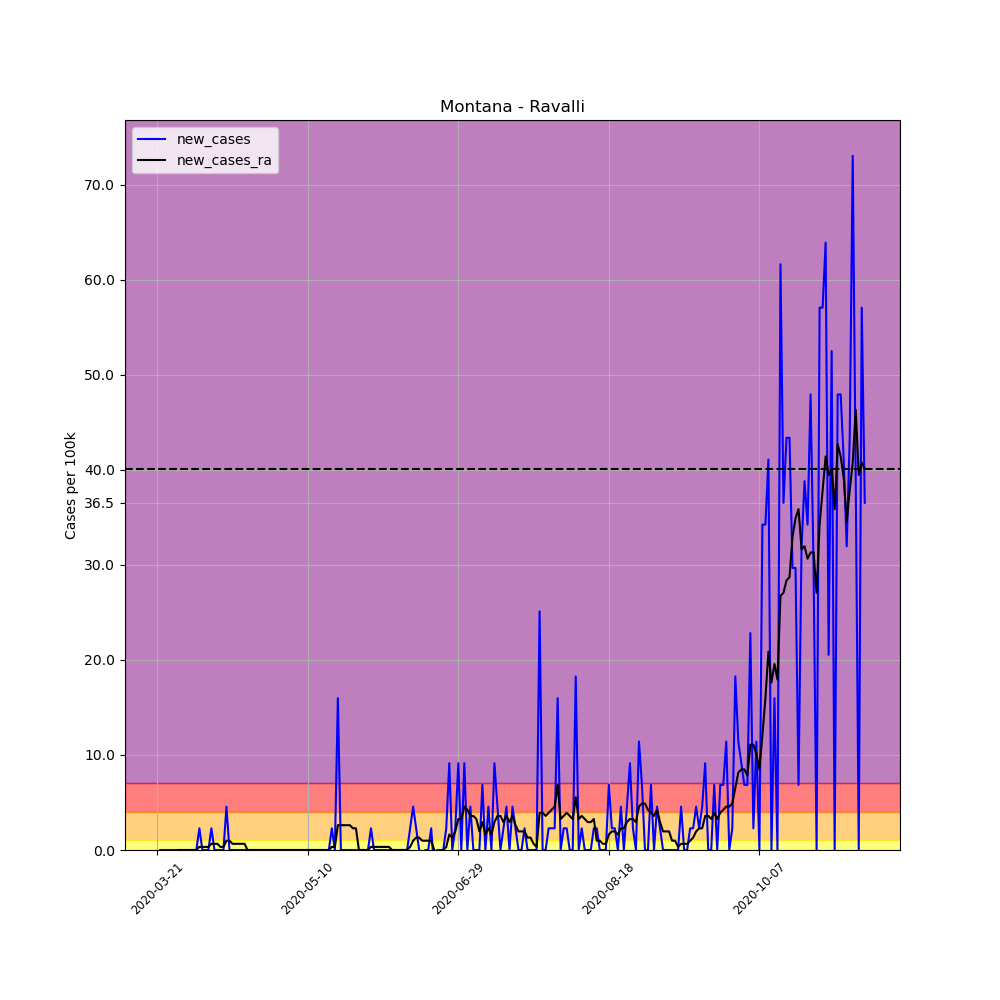

Source data for this figure (header and first rows):
, date, county, state, fips, cases, deaths, COUNTY, STNAME, CTYNAME, POPESTIMATE2019, per_100k, per_100k_ra, new_cases, new_cases_ra
235608, 2020-03-21, Ravalli, Montana, 30081, 1, 0, 81, Montana, Ravalli, 43806, 2.283, , , 
235609, 2020-03-22, Ravalli, Montana, 30081, 1, 0, 81, Montana, Ravalli, 43806, 2.283, , 0.0, 
235610, 2020-03-23, Ravalli, Montana, 30081, 1, 0, 81, Montana, Ravalli, 43806, 2.283, , 0.0, 
235611, 2020-03-24, Ravalli, Montana, 30081, 1, 0, 81, Montana, Ravalli, 43806, 2.283, , 0.0, 
235612, 2020-03-25, Ravalli, Montana, 30081, 1, 0, 81, Montana, Ravalli, 43806, 2.283, , 0.0, 
235613, 2020-03-26, Ravalli, Montana, 30081, 1, 0, 81, Montana, Ravalli, 43806, 2.283, , 0.0, 
235614, 2020-03-27, Ravalli, Montana, 30081, 1, 0, 81, Montana, Ravalli, 43806, 2.283, 2.283, 0.0, 
235615, 2020-03-28, Ravalli, Montana, 30081, 1, 0, 81, Montana, Ravalli, 43806, 2.283, 2.283, 0.0, 0.0
235616, 2020-03-29, Ravalli, Montana, 30081, 1, 0, 81, Montana, Ravalli, 43806, 2.283, 2.283, 0.0, 0.0
235617, 2020-03-30, Ravalli, Montana, 30081, 1, 0, 81, Montana, Ravalli, 43806, 2.283, 2.283, 0.0, 0.0
235618, 2020-03-31, Ravalli, Montana, 30081, 1, 0, 81, Montana, Ravalli, 43806, 2.283, 2.283, 0.0, 0.0
235619, 2020-04-01, Ravalli, Montana, 30081, 1, 0, 81, Montana, Ravalli, 43806, 2.283, 2.283, 0.0, 0.0
235620, 2020-04-02, Ravalli, Montana, 30081, 1, 0, 81, Montana, Ravalli, 43806, 2.283, 2.283, 0.0, 0.0
235621, 2020-04-03, Ravalli, Montana, 30081, 1, 0, 81, Montana, Ravalli, 43806, 2.283, 2.283, 0.0, 0.0
235622, 2020-04-04, Ravalli, Montana, 30081, 2, 0, 81, Montana, Ravalli, 43806, 4.566, 2.609, 2.283, 0.3261
235623, 2020-04-05, Ravalli, Montana, 30081, 2, 0, 81, Montana, Ravalli, 43806, 4.566, 2.935, 0.0, 0.3261
235624, 2020-04-06, Ravalli, Montana, 30081, 2, 0, 81, Montana, Ravalli, 43806, 4.566, 3.261, 0.0, 0.3261
235625, 2020-04-07, Ravalli, Montana, 30081, 2, 0, 81, Montana, Ravalli, 43806, 4.566, 3.587, 0.0, 0.3261
235626, 2020-04-08, Ravalli, Montana, 30081, 3, 0, 81, Montana, Ravalli, 43806, 6.848, 4.239, 2.283, 0.6522
235627, 2020-04-09, Ravalli, Montana, 30081, 3, 0, 81, Montana, Ravalli, 43806, 6.848, 4.892, 0.0, 0.6522
235628, 2020-04-10, Ravalli, Montana, 30081, 3, 0, 81, Montana, Ravalli, 43806, 6.848, 5.544, 0.0, 0.6522
235629, 2020-04-11, Ravalli, Montana, 30081, 3, 0, 81, Montana, Ravalli, 43806, 6.848, 5.87, 0.0, 0.3261
235630, 2020-04-12, Ravalli, Montana, 30081, 3, 0, 81, Montana, Ravalli, 43806, 6.848, 6.196, 0.0, 0.3261
235631, 2020-04-13, Ravalli, Montana, 30081, 5, 0, 81, Montana, Ravalli, 43806, 11.41, 7.174, 4.566, 0.9783
235632, 2020-04-14, Ravalli, Montana, 30081, 5, 0, 81, Montana, Ravalli, 43806, 11.41, 8.153, 0.0, 0.9783
235633, 2020-04-15, Ravalli, Montana, 30081, 5, 0, 81, Montana, Ravalli, 43806, 11.41, 8.805, 0.0, 0.6522
235634, 2020-04-16, Ravalli, Montana, 30081, 5, 0, 81, Montana, Ravalli, 43806, 11.41, 9.457, 0.0, 0.6522
235635, 2020-04-17, Ravalli, Montana, 30081, 5, 0, 81, Montana, Ravalli, 43806, 11.41, 10.11, 0.0, 0.6522
235636, 2020-04-18, Ravalli, Montana, 30081, 5, 0, 81, Montana, Ravalli, 43806, 11.41, 10.76, 0.0, 0.6522
235637, 2020-04-19, Ravalli, Montana, 30081, 5, 0, 81, Montana, Ravalli, 43806, 11.41, 11.41, 0.0, 0.6522
235638, 2020-04-20, Ravalli, Montana, 30081, 5, 0, 81, Montana, Ravalli, 43806, 11.41, 11.41, 0.0, 0.0
235639, 2020-04-21, Ravalli, Montana, 30081, 5, 0, 81, Montana, Ravalli, 43806, 11.41, 11.41, 0.0, 0.0
235640, 2020-04-22, Ravalli, Montana, 30081, 5, 0, 81, Montana, Ravalli, 43806, 11.41, 11.41, 0.0, 0.0
235641, 2020-04-23, Ravalli, Montana, 30081, 5, 0, 81, Montana, Ravalli, 43806, 11.41, 11.41, 0.0, 0.0
235642, 2020-04-24, Ravalli, Montana, 30081, 5, 0, 81, Montana, Ravalli, 43806, 11.41, 11.41, 0.0, 0.0
235643, 2020-04-25, Ravalli, Montana, 30081, 5, 0, 81, Montana, Ravalli, 43806, 11.41, 11.41, 0.0, 0.0
235644, 2020-04-26, Ravalli, Montana, 30081, 5, 0, 81, Montana, Ravalli, 43806, 11.41, 11.41, 0.0, 0.0
235645, 2020-04-27, Ravalli, Montana, 30081, 5, 0, 81, Montana, Ravalli, 43806, 11.41, 11.41, 0.0, 0.0
235646, 2020-04-28, Ravalli, Montana, 30081, 5, 0, 81, Montana, Ravalli, 43806, 11.41, 11.41, 0.0, 0.0
235647, 2020-04-29, Ravalli, Montana, 30081, 5, 0, 81, Montana, Ravalli, 43806, 11.41, 11.41, 0.0, 0.0
235648, 2020-04-30, Ravalli, Montana, 30081, 5, 0, 81, Montana, Ravalli, 43806, 11.41, 11.41, 0.0, 0.0
235649, 2020-05-01, Ravalli, Montana, 30081, 5, 0, 81, Montana, Ravalli, 43806, 11.41, 11.41, 0.0, 0.0
235650, 2020-05-02, Ravalli, Montana, 30081, 5, 0, 81, Montana, Ravalli, 43806, 11.41, 11.41, 0.0, 0.0
235651, 2020-05-03, Ravalli, Montana, 30081, 5, 0, 81, Montana, Ravalli, 43806, 11.41, 11.41, 0.0, 0.0
235652, 2020-05-04, Ravalli, Montana, 30081, 5, 0, 81, Montana, Ravalli, 43806, 11.41, 11.41, 0.0, 0.0
235653, 2020-05-05, Ravalli, Montana, 30081, 5, 0, 81, Montana, Ravalli, 43806, 11.41, 11.41, 0.0, 0.0
235654, 2020-05-06, Ravalli, Montana, 30081, 5, 0, 81, Montana, Ravalli, 43806, 11.41, 11.41, 0.0, 0.0
235655, 2020-05-07, Ravalli, Montana, 30081, 5, 0, 81, Montana, Ravalli, 43806, 11.41, 11.41, 0.0, 0.0
235656, 2020-05-08, Ravalli, Montana, 30081, 5, 0, 81, Montana, Ravalli, 43806, 11.41, 11.41, 0.0, 0.0
235657, 2020-05-09, Ravalli, Montana, 30081, 5, 0, 81, Montana, Ravalli, 43806, 11.41, 11.41, 0.0, 0.0
235658, 2020-05-10, Ravalli, Montana, 30081, 5, 0, 81, Montana, Ravalli, 43806, 11.41, 11.41, 0.0, 0.0
235659, 2020-05-11, Ravalli, Montana, 30081, 5, 0, 81, Montana, Ravalli, 43806, 11.41, 11.41, 0.0, 0.0
235660, 2020-05-12, Ravalli, Montana, 30081, 5, 0, 81, Montana, Ravalli, 43806, 11.41, 11.41, 0.0, 0.0
235661, 2020-05-13, Ravalli, Montana, 30081, 5, 0, 81, Montana, Ravalli, 43806, 11.41, 11.41, 0.0, 0.0
235662, 2020-05-14, Ravalli, Montana, 30081, 5, 0, 81, Montana, Ravalli, 43806, 11.41, 11.41, 0.0, 0.0
235663, 2020-05-15, Ravalli, Montana, 30081, 5, 0, 81, Montana, Ravalli, 43806, 11.41, 11.41, 0.0, 0.0
235664, 2020-05-16, Ravalli, Montana, 30081, 5, 0, 81, Montana, Ravalli, 43806, 11.41, 11.41, 0.0, 0.0
235665, 2020-05-17, Ravalli, Montana, 30081, 5, 0, 81, Montana, Ravalli, 43806, 11.41, 11.41, 0.0, 0.0
235666, 2020-05-18, Ravalli, Montana, 30081, 6, 0, 81, Montana, Ravalli, 43806, 13.7, 11.74, 2.283, 0.3261
235667, 2020-05-19, Ravalli, Montana, 30081, 6, 0, 81, Montana, Ravalli, 43806, 13.7, 12.07, 0.0, 0.3261
... 176 more rows
